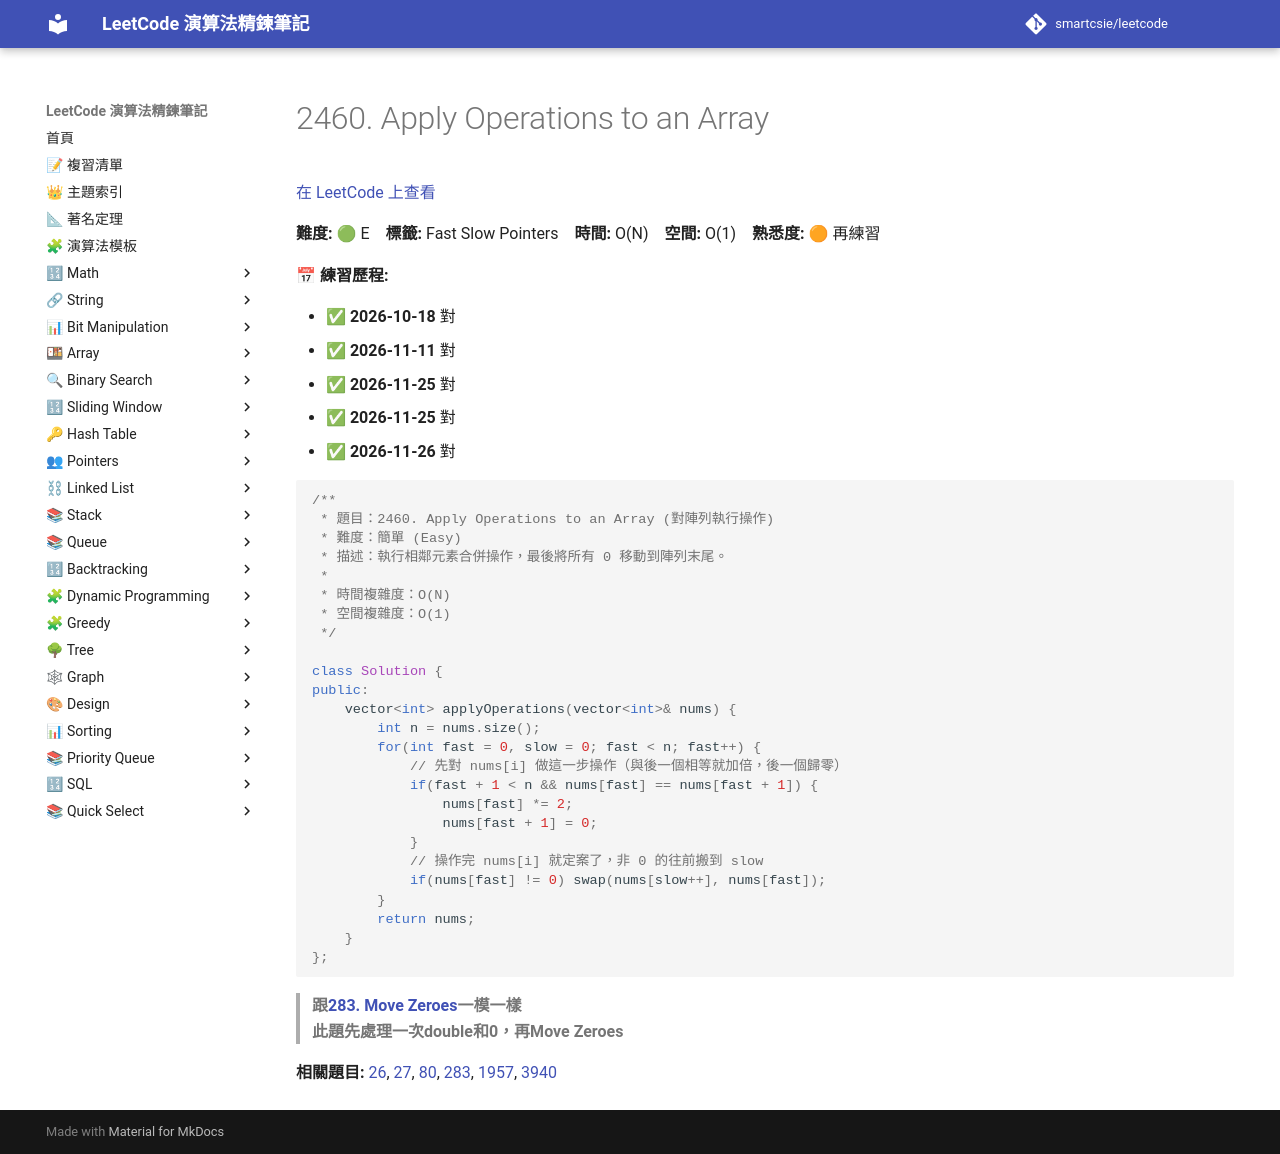

repository: smartcsie/leetcode · page: problems/2460/index.html · generator: mkdocs

# 2460. Apply Operations to an Array

[在 LeetCode 上查看](https://leetcode.com/problems/apply-operations-to-an-array)

**難度:** 🟢 E　**標籤:** Fast Slow Pointers　**時間:** O(N)　**空間:** O(1)　**熟悉度:** 🟠 再練習

**📅 練習歷程:**

- ✅ **2026-10-18** 對
- ✅ **2026-11-11** 對
- ✅ **2026-11-25** 對
- ✅ **2026-11-25** 對
- ✅ **2026-11-26** 對

```cpp
/**
 * 題目：2460. Apply Operations to an Array (對陣列執行操作)
 * 難度：簡單 (Easy)
 * 描述：執行相鄰元素合併操作，最後將所有 0 移動到陣列末尾。
 *
 * 時間複雜度：O(N)
 * 空間複雜度：O(1)
 */

class Solution {
public:
    vector<int> applyOperations(vector<int>& nums) {
        int n = nums.size();
        for(int fast = 0, slow = 0; fast < n; fast++) {
            // 先對 nums[i] 做這一步操作（與後一個相等就加倍，後一個歸零）
            if(fast + 1 < n && nums[fast] == nums[fast + 1]) {
                nums[fast] *= 2;
                nums[fast + 1] = 0;
            }
            // 操作完 nums[i] 就定案了，非 0 的往前搬到 slow
            if(nums[fast] != 0) swap(nums[slow++], nums[fast]);
        }
        return nums;
    }
};
```

>**跟[283. Move Zeroes](https://leetcode.com/problems/move-zeroes/description/)一模一樣**<br>
>**此題先處理一次double和0，再Move Zeroes**<br>

**相關題目:** [26](../problems/0026.md), [27](../problems/0027.md), [80](../problems/0080.md), [283](../problems/0283.md), [1957](../problems/1957.md), [3940](../problems/3940.md)
